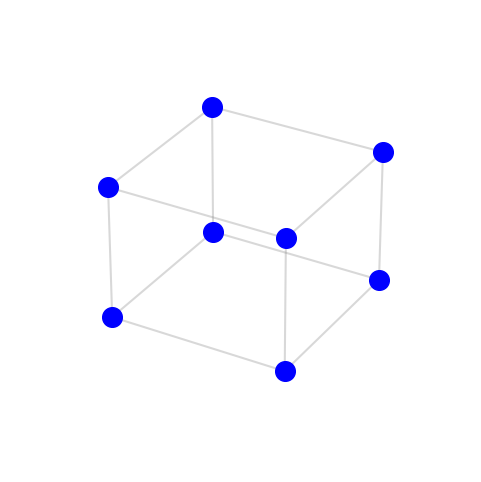

Python code for this plot: (Note: this script raises an exception after producing the figure.)
import argparse
import numpy as np
import matplotlib.pyplot as plt
import matplotlib.animation as animation
from mpl_toolkits.mplot3d import Axes3D

def get_vertices():
    # Map index 0..7 to (x,y,z) in {-1, 1}
    # i & 4 -> x, i & 2 -> y, i & 1 -> z
    vertices = []
    for i in range(8):
        x = 1 if (i & 4) else -1
        y = 1 if (i & 2) else -1
        z = 1 if (i & 1) else -1
        vertices.append([x, y, z])
    return np.array(vertices)

def get_edges(vertices):
    edges = []
    for i in range(8):
        for j in range(i + 1, 8):
            # Connect if Hamming distance is 1 (differ by 1 bit)
            # dist = sum of abs diffs / 2
            dist = np.sum(np.abs(vertices[i] - vertices[j]))
            if dist == 2: # in {-1, 1} coords, diff is 2 means one coordinate flipped
                edges.append((i, j))
    return edges

def main():
    parser = argparse.ArgumentParser()
    parser.add_argument("--text", type=str, default="Stellar", help="Text to visualize")
    parser.add_argument("--out", type=str, default="viz/cube_anim.gif")
    parser.add_argument("--fps", type=int, default=10)
    args = parser.parse_args()

    # Data prep
    text_bytes = [int(b) for b in args.text.encode("utf-8")]
    # Pad with a pause at the end
    text_bytes += [text_bytes[-1]] * 2 
    
    vertices = get_vertices()
    edges = get_edges(vertices)

    fig = plt.figure(figsize=(6, 6), dpi=100)
    ax = fig.add_subplot(111, projection='3d')
    
    # Cube settings
    ax.set_xlim([-1.5, 1.5])
    ax.set_ylim([-1.5, 1.5])
    ax.set_zlim([-1.5, 1.5])
    ax.set_axis_off()
    
    # Static elements
    # Draw edges
    for (i, j) in edges:
        ax.plot3D(
            [vertices[i, 0], vertices[j, 0]],
            [vertices[i, 1], vertices[j, 1]],
            [vertices[i, 2], vertices[j, 2]],
            'gray', alpha=0.3
        )

    # Dynamic elements: Nodes
    # We will update colors/sizes based on bits
    # Store reference to scatter to remove it later
    scat = [ax.scatter(vertices[:, 0], vertices[:, 1], vertices[:, 2], s=200, c='blue', depthshade=False)]
    
    # Title
    title_text = ax.text2D(0.5, 0.95, "", transform=ax.transAxes, ha="center", fontsize=16)

    # Animation function
    # Frames per character
    frames_per_char = 10
    total_frames = len(text_bytes) * frames_per_char
    
    def update(frame):
        # Remove previous scatter
        if scat[0] is not None:
            scat[0].remove()
        
        char_idx = frame // frames_per_char
        if char_idx >= len(text_bytes):
            char_idx = len(text_bytes) - 1
            
        # Interpolation factor (0 to 1)
        t = (frame % frames_per_char) / frames_per_char
        
        # Current and Next Byte
        curr_b = text_bytes[char_idx]
        next_b = text_bytes[min(char_idx + 1, len(text_bytes) - 1)]
        
        # Bits (0 or 1)
        curr_bits = np.array([(curr_b >> k) & 1 for k in range(8)])
        next_bits = np.array([(next_b >> k) & 1 for k in range(8)])
        
        # Interpolate "activation"
        interp_bits = curr_bits * (1 - t) + next_bits * t
        
        # Map to colors
        colors = []
        sizes = []
        for val in interp_bits:
            # Blue (#1f77b4) to Red (#d62728)
            r = 0.12 * (1 - val) + 0.84 * val
            g = 0.47 * (1 - val) + 0.15 * val
            b = 0.71 * (1 - val) + 0.16 * val
            colors.append((r, g, b))
            sizes.append(200 + 100 * val)
            
        # Redraw scatter
        scat[0] = ax.scatter(vertices[:, 0], vertices[:, 1], vertices[:, 2], s=sizes, c=colors, depthshade=False)
        
        # Rotate camera slowly
        ax.view_init(elev=20, azim=frame * 2)
        
        # Update title
        if t < 0.5:
            char_code = curr_b
        else:
            char_code = next_b
        
        try:
            char_str = chr(char_code) if 32 <= char_code <= 126 else f"x{char_code:02x}"
        except:
            char_str = "?"
            
        title_text.set_text(f"Char: '{char_str}' ({char_code})")
        
        # Return list of artists to update (though for 3D anim with blit=False it matters less)
        return scat[0], title_text

    print(f"Generating animation ({total_frames} frames)...")
    # Turn off blit because we are removing artists
    anim = animation.FuncAnimation(fig, update, frames=total_frames, interval=1000/args.fps, blit=False)
    anim.save(args.out, writer='pillow', fps=args.fps)
    print(f"Saved to {args.out}")

if __name__ == "__main__":
    main()
